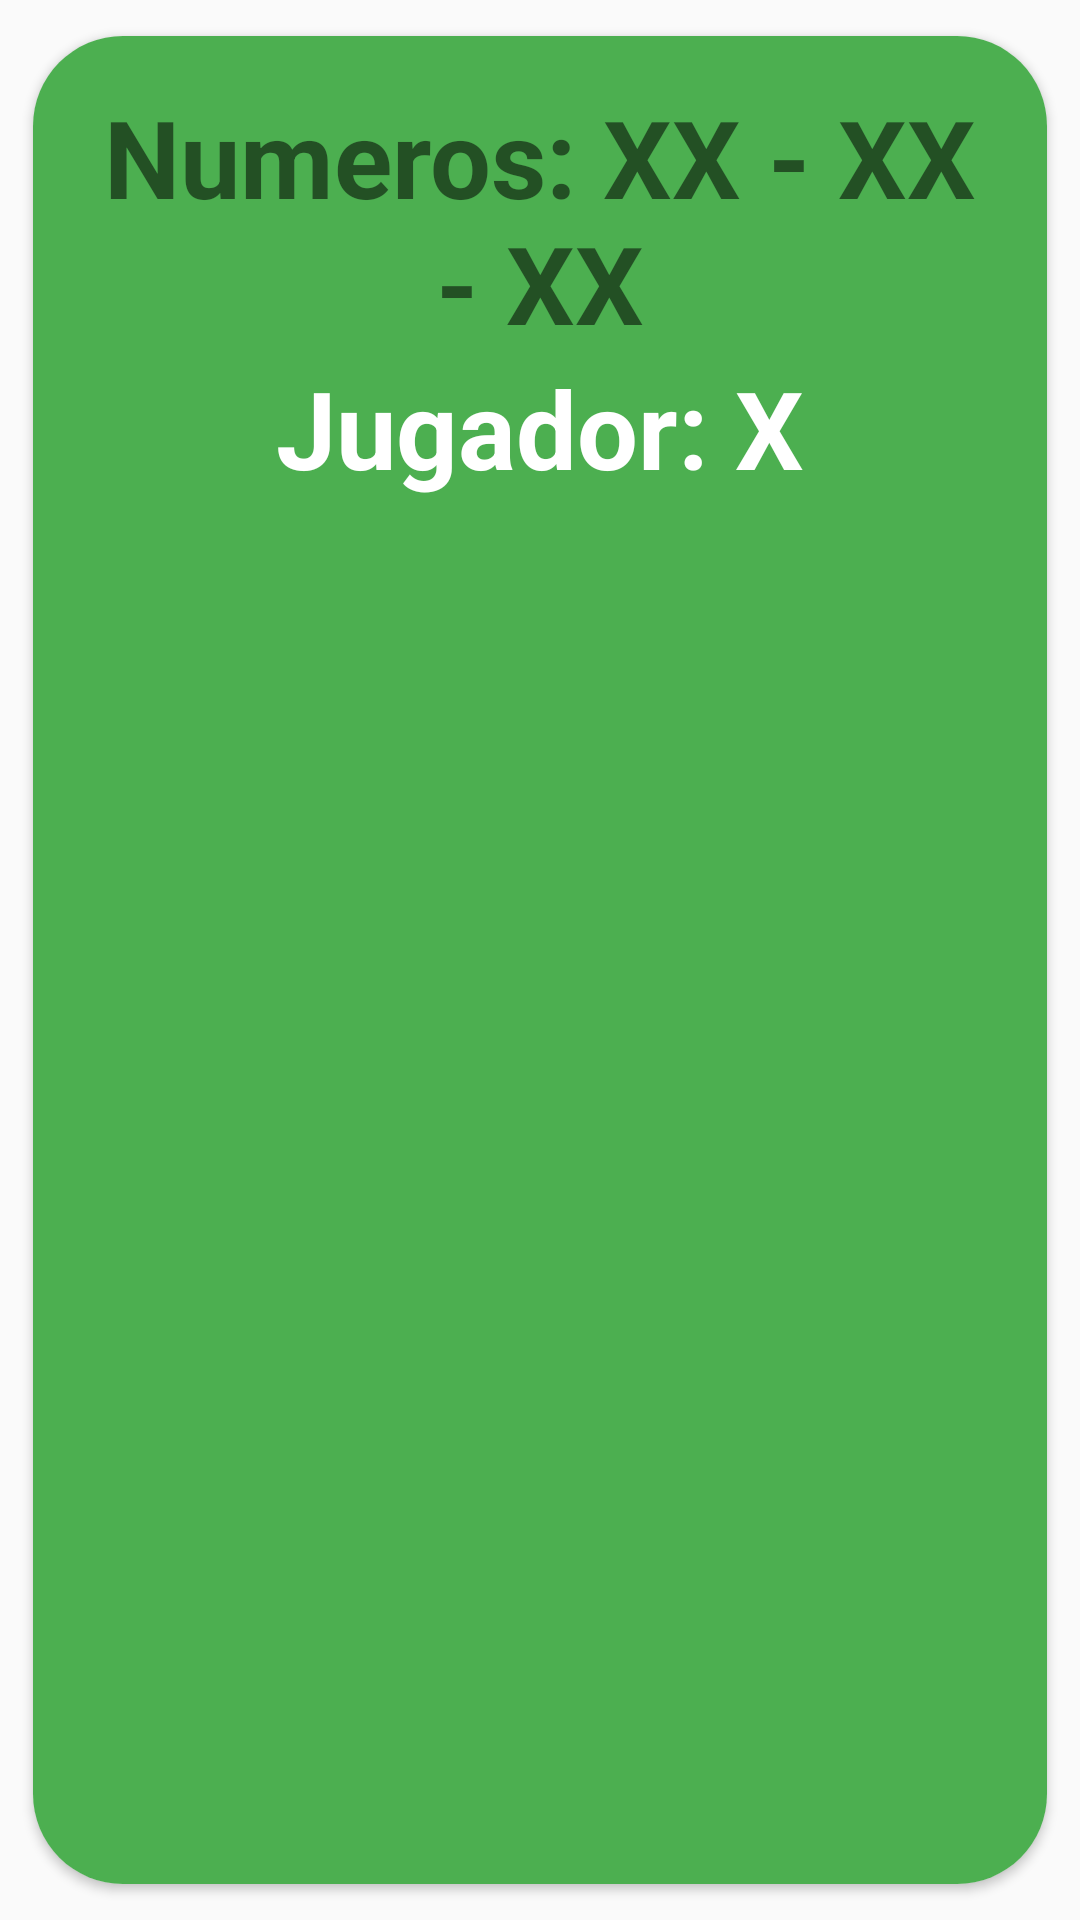

Here is an Android app screen rendered from its layout file. Give the layout XML and the strings, colors and styles it references.
<!-- AndroidManifest.xml: application theme AppTheme -->
<!-- res/layout/activity_ganadores.xml -->
<?xml version="1.0" encoding="utf-8"?>
<android.support.v7.widget.CardView xmlns:android="http://schemas.android.com/apk/res/android"
    xmlns:app="http://schemas.android.com/apk/res-auto"
    android:layout_width="wrap_content"
    android:layout_height="wrap_content"
    android:elevation="20dp"
    app:cardCornerRadius="30dp"
    app:cardUseCompatPadding="true">

    <LinearLayout
        android:layout_width="match_parent"
        android:layout_height="match_parent"
        android:orientation="vertical"
        android:padding="16dp"
        android:background="@color/primaryColor">

        <TextView
            android:id="@+id/txtNumerosJugadorGanador"
            android:layout_width="match_parent"
            android:layout_height="wrap_content"
            android:gravity="center"
            android:text="Numeros: XX - XX - XX"
            android:textSize="36sp"
            android:textStyle="bold" />

        <TextView
            android:id="@+id/txtNombreJugadorGanadores"
            android:layout_width="match_parent"
            android:layout_height="wrap_content"
            android:text="Jugador: X"
            android:gravity="center"
            android:textColor="@android:color/background_light"
            android:textSize="36sp"
            android:textStyle="bold" />
    </LinearLayout>

</android.support.v7.widget.CardView>
<!-- resources referenced by this layout -->
<resources>
  <color name="primaryColor">#4CAF50</color>
  <style name="AppTheme" parent="Theme.AppCompat.Light.NoActionBar">
          
          <item name="colorPrimary">@color/primaryColor</item>
          <item name="colorPrimaryDark">@color/primaryDarkColor</item>
          <item name="colorAccent">@color/secundaryTextColor</item>
      </style>
  <color name="primaryDarkColor">#087f23</color>
  <color name="secundaryTextColor">#ffffff</color>
</resources>
